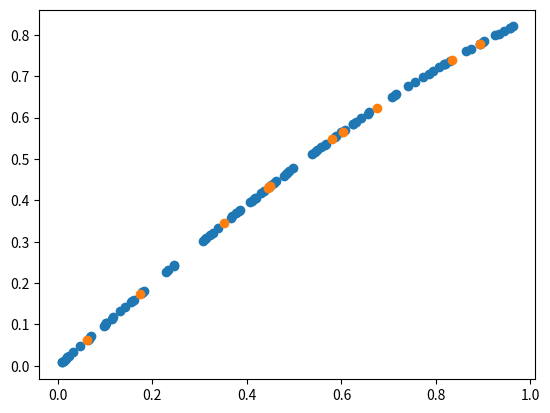

Reproduce this figure in Python.
import numpy as np
import matplotlib.pyplot as plt
class SOM(object):
    def __init__(self, latent_dim, epoch, K, σ_max, σ_min):
        self.L = latent_dim
        self.K = K
        self.T = epoch
        self.σ_max = σ_max
        self.σ_min = σ_min
        self.y = np.random.rand(self.K, D)

    def fit(self, X):
        N, D = X.shape
        zeta = np.random.rand(10, self.L)
        for T in range(self.T):
            σ = ((self.σ_min - self.σ_max) / self.T)*T + self.σ_max
            Dist = np.sum((X[None, :, :] - self.y[:, None, :])**2,axis=2)
            #次元Dをsumしている。それにより, N*K
            k_star = np.argmin(Dist, axis=0)
            # 最も小さい参照ベクトル番号を求める(X分), そのため、100次元ベクトルが出力
            Z = zeta[k_star, :]
            # 潜在空間の座標に100個のデータ分の勝者ノード番号をいれる [,:]としたのは後の計算のため,(100,1)になる。
            self.y = self.NW(zeta, Z, X, σ)

    def NW(self, zeta, Z, X, σ):
        Dist = np.sum((zeta[None, :, :] - Z[:, None, :])**2, axis=2)
        K = np.exp(-0.5/(σ**2)*Dist)
        # G = np.sum(K, axis=1).reshape(-1,1)
        G = np.sum(K, axis=0)[:, None]
        H = K.T @ X
        print("K",K.shape)
        print(G.shape)
        return H / G

if __name__ == '__main__':
    N = 100
    D = 2
    X = np.zeros([N,D])
    X[:,0] = np.random.rand(N)
    X[:,1] = np.sin(X[:,0])
    som = SOM(latent_dim=1, epoch=200, K=10, σ_max=2.0, σ_min=0.03)
    som.fit(X)

    plt.scatter(X[:,0], X[:,1])
    plt.scatter(som.y[:,0],som.y[:,1])
    # plt.show()



